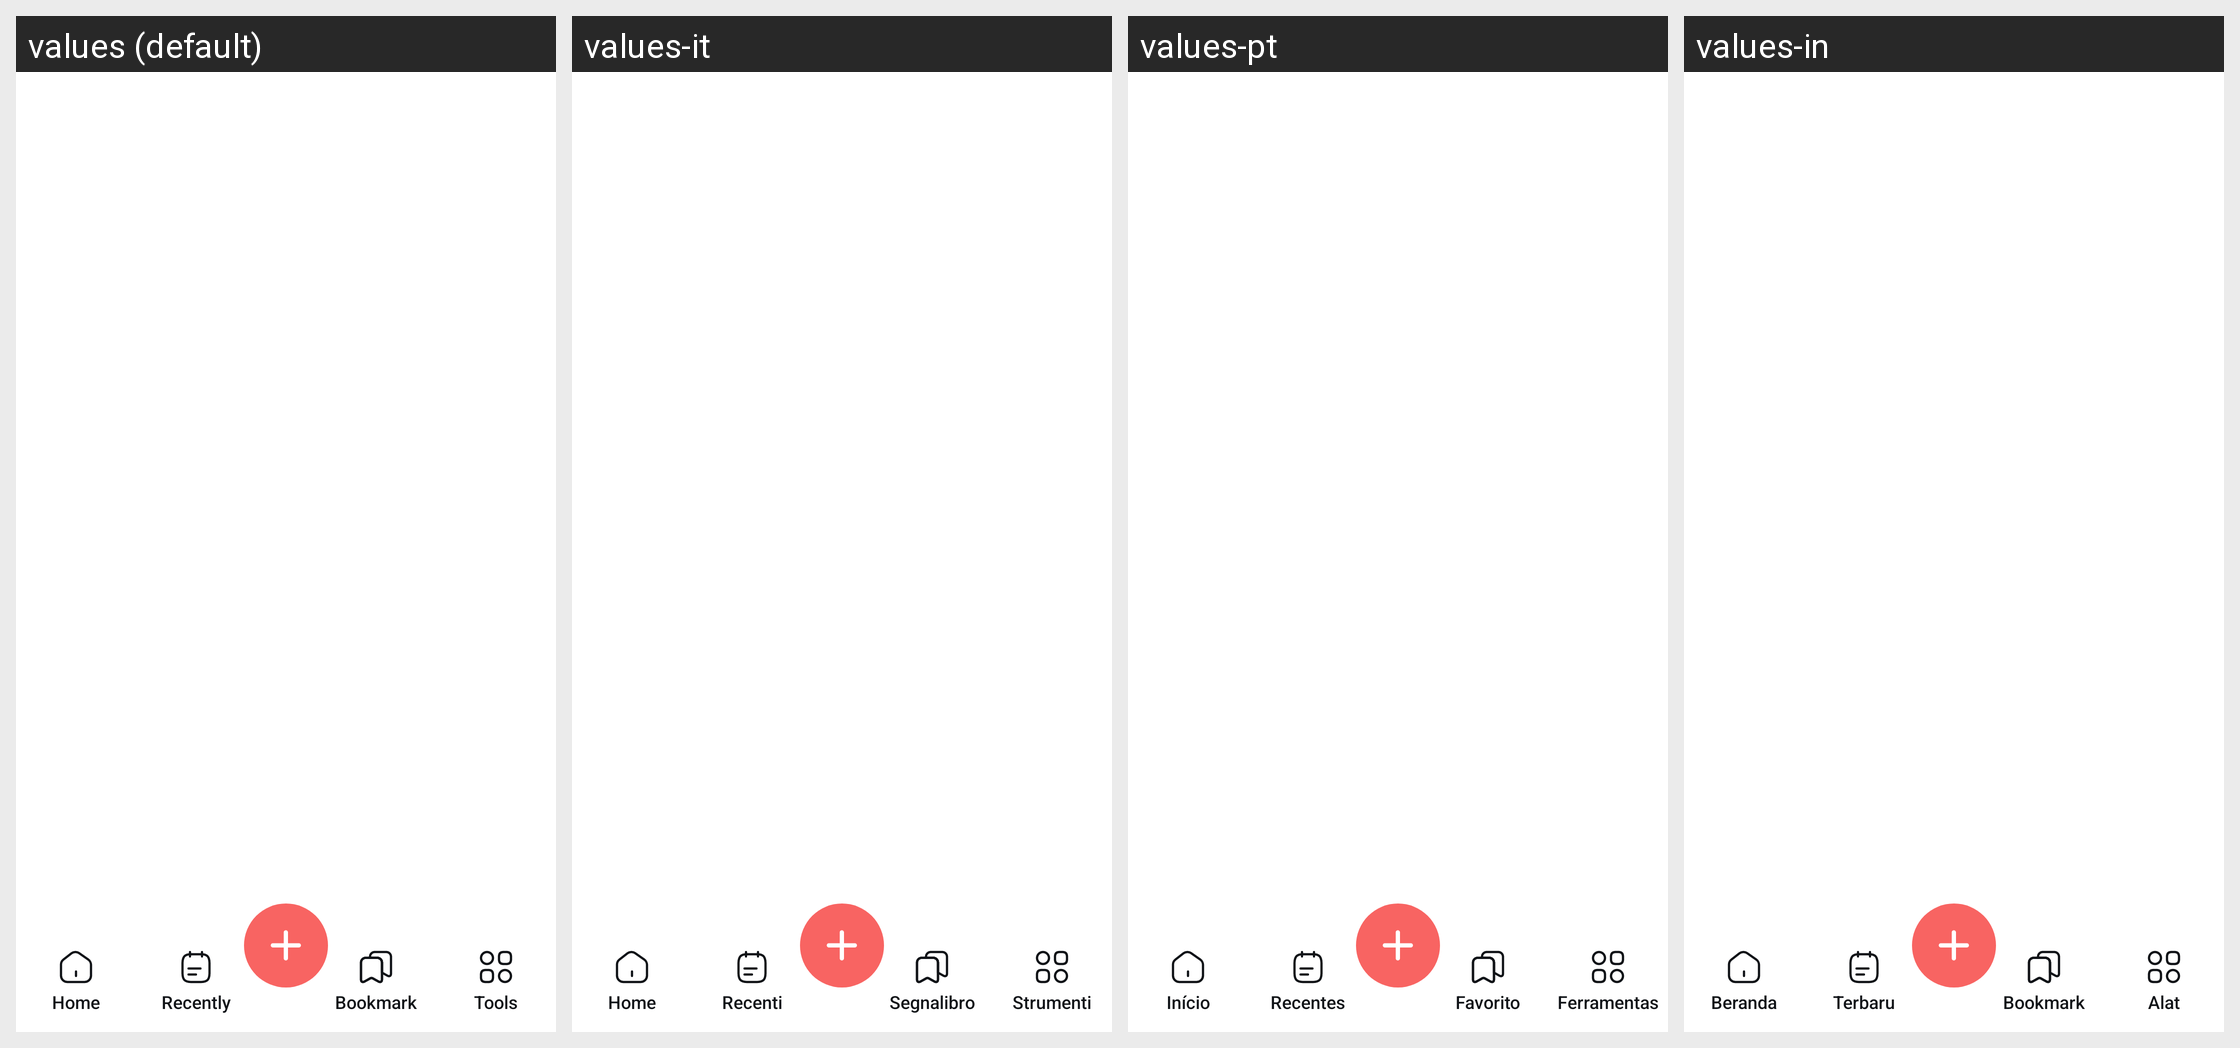

The same Android screen rendered under several of its app's locales, left to right. List the strings drawn on it with the default value and each locale's translation.
Android screen res/layout/activity_main.xml rendered under 4 locales, left to right: values (default), values-it, values-pt, values-in. Device: Nexus 5 (rendered at 1080×1920; each locale shown at half size, 540×960, under a caption strip naming it); theme Theme.PdfNew.
Other locales in the repository, not shown: values-ar, values-de, values-es, values-fr, values-hi, values-ja, values-ko, values-th, values-tr, values-zh.
Strings drawn on this screen, with the default value and each locale's value (text and hints the layout hard-codes, and strings that could not be matched under every locale, appear in the picture but are not listed):

home
  values: Home
  values-it: Home
  values-pt: Início
  values-in: Beranda

recently
  values: Recently
  values-it: Recenti
  values-pt: Recentes
  values-in: Terbaru

bookmark
  values: Bookmark
  values-it: Segnalibro
  values-pt: Favorito
  values-in: Bookmark

tools
  values: Tools
  values-it: Strumenti
  values-pt: Ferramentas
  values-in: Alat
